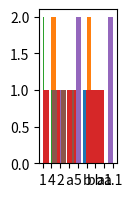

The matplotlib source for this figure:
def plot():
    try:
        import matplotlib.pyplot as plt
        import numpy as np
        import pandas as pd
    except ModuleNotFoundError:
        return

    fig, ax = plt.subplots(figsize=(1, 2))

    ax.hist([1, 2, 3, 4, 5])
    plt.hist([1.4, 5, 1, 2, 6, 5])
    plt.hist([1, 4, 2, '1'])
    plt.hist(['1', 'a', '5', '2', 'b', 'bb', 'aa'])
    plt.hist([1.1, 5, 2, '1.1', '5'])
    plt.hist([1.1, 2.5, 2.1, 1.5, 3.6])

    plt.show()


plot()
